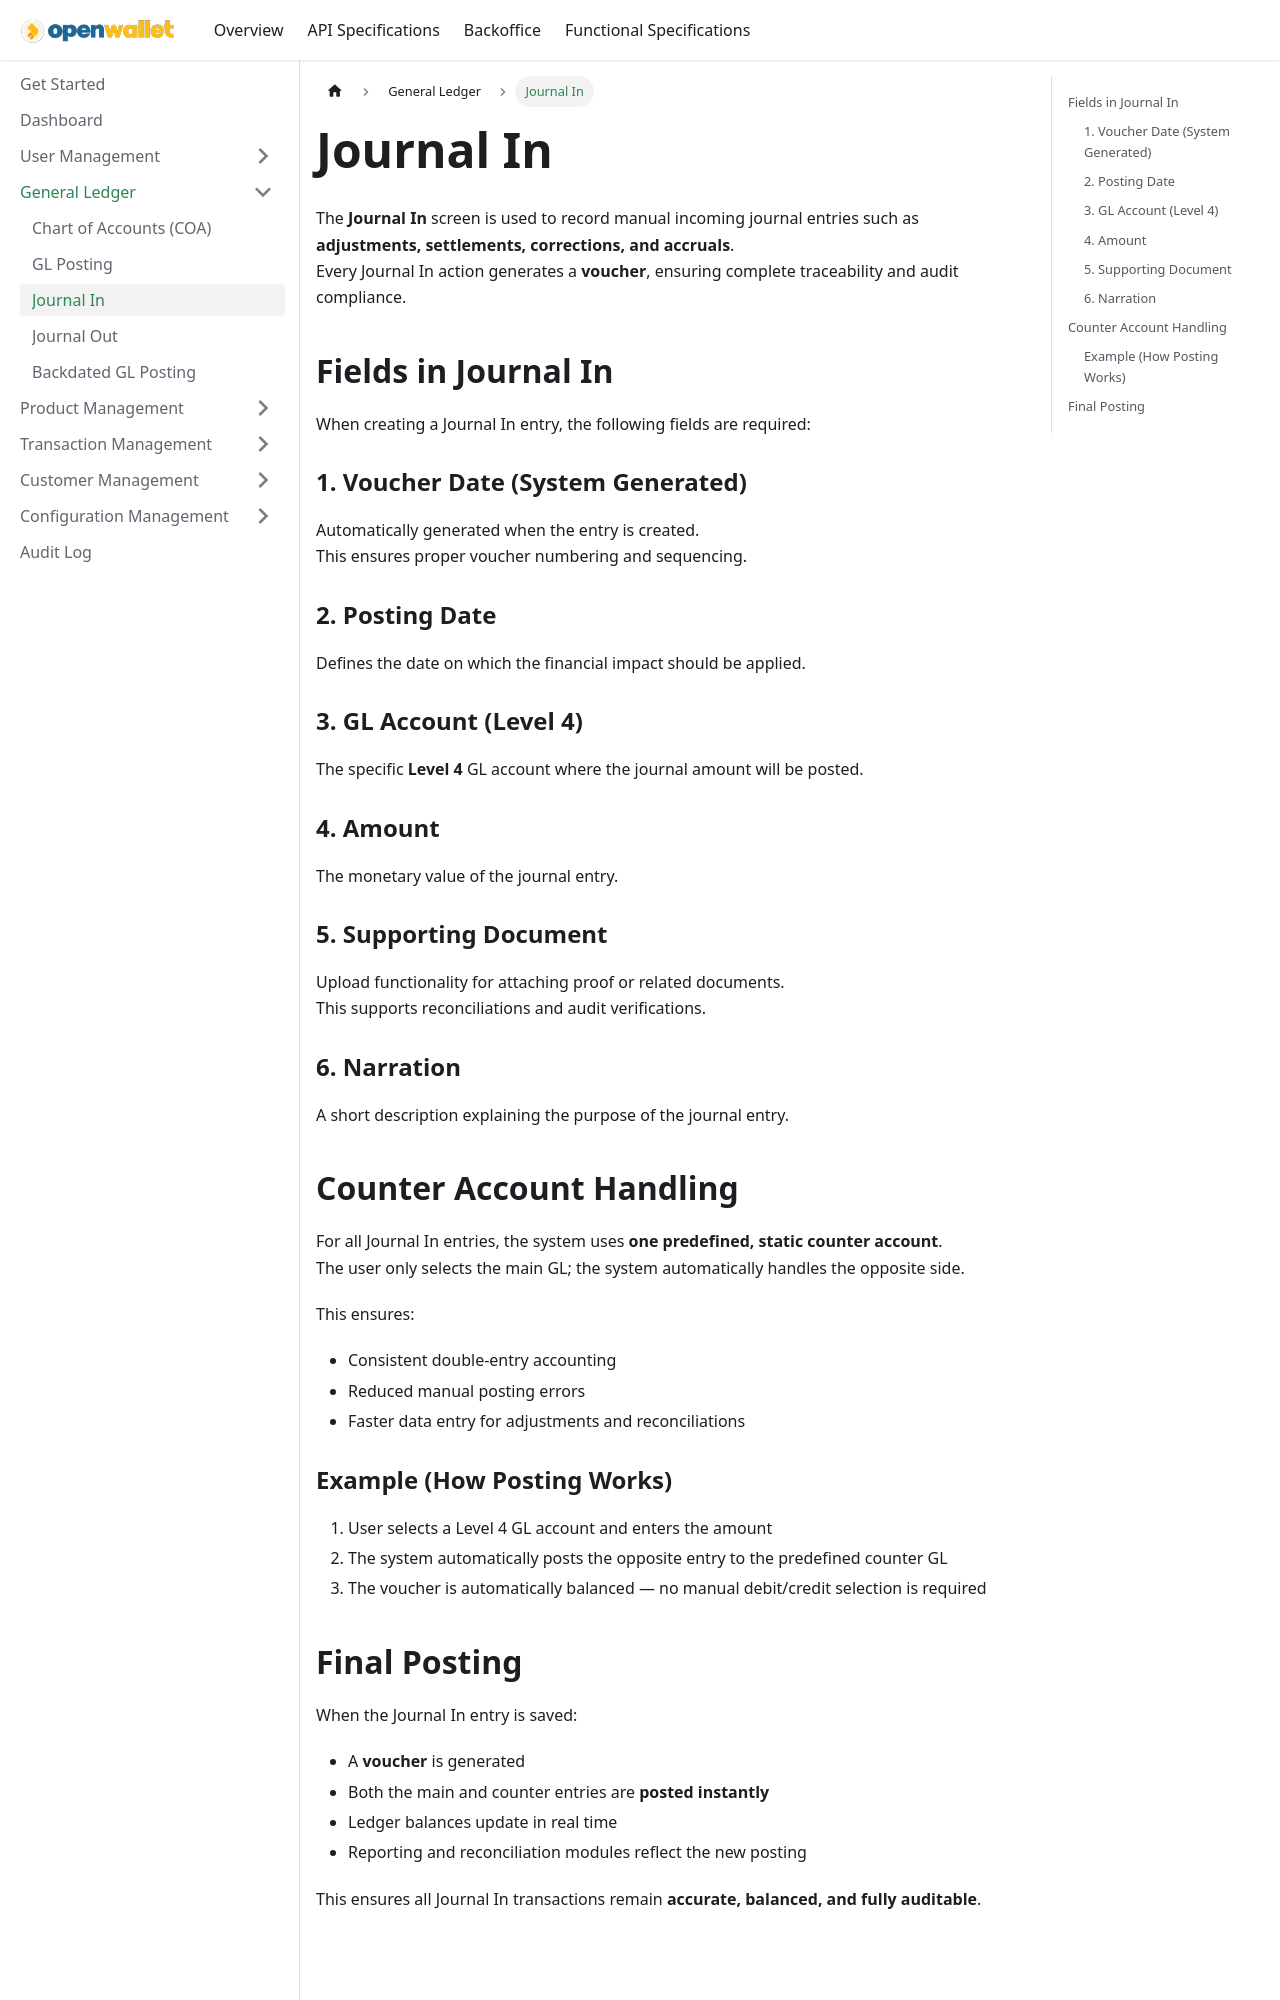

repository: paysyslab/openwalletdocs · page: docs/backoffice/general-ledger/journal-in.html · generator: docusaurus

---
title: Journal In
---

# Journal In

The **Journal In** screen is used to record manual incoming journal entries such as **adjustments, settlements, corrections, and accruals**.  
Every Journal In action generates a **voucher**, ensuring complete traceability and audit compliance.

---

# 🧾 Fields in Journal In

When creating a Journal In entry, the following fields are required:

---

### **1. Voucher Date (System Generated)**  
Automatically generated when the entry is created.  
This ensures proper voucher numbering and sequencing.

---

### **2. Posting Date**  
Defines the date on which the financial impact should be applied.

---

### **3. GL Account (Level 4)**  
The specific **Level 4** GL account where the journal amount will be posted.

---

### **4. Amount**  
The monetary value of the journal entry.

---

### **5. Supporting Document**  
Upload functionality for attaching proof or related documents.  
This supports reconciliations and audit verifications.

---

### **6. Narration**  
A short description explaining the purpose of the journal entry.

---

# 🔄 Counter Account Handling

For all Journal In entries, the system uses **one predefined, static counter account**.  
The user only selects the main GL; the system automatically handles the opposite side.

This ensures:

- Consistent double-entry accounting  
- Reduced manual posting errors  
- Faster data entry for adjustments and reconciliations  

---
